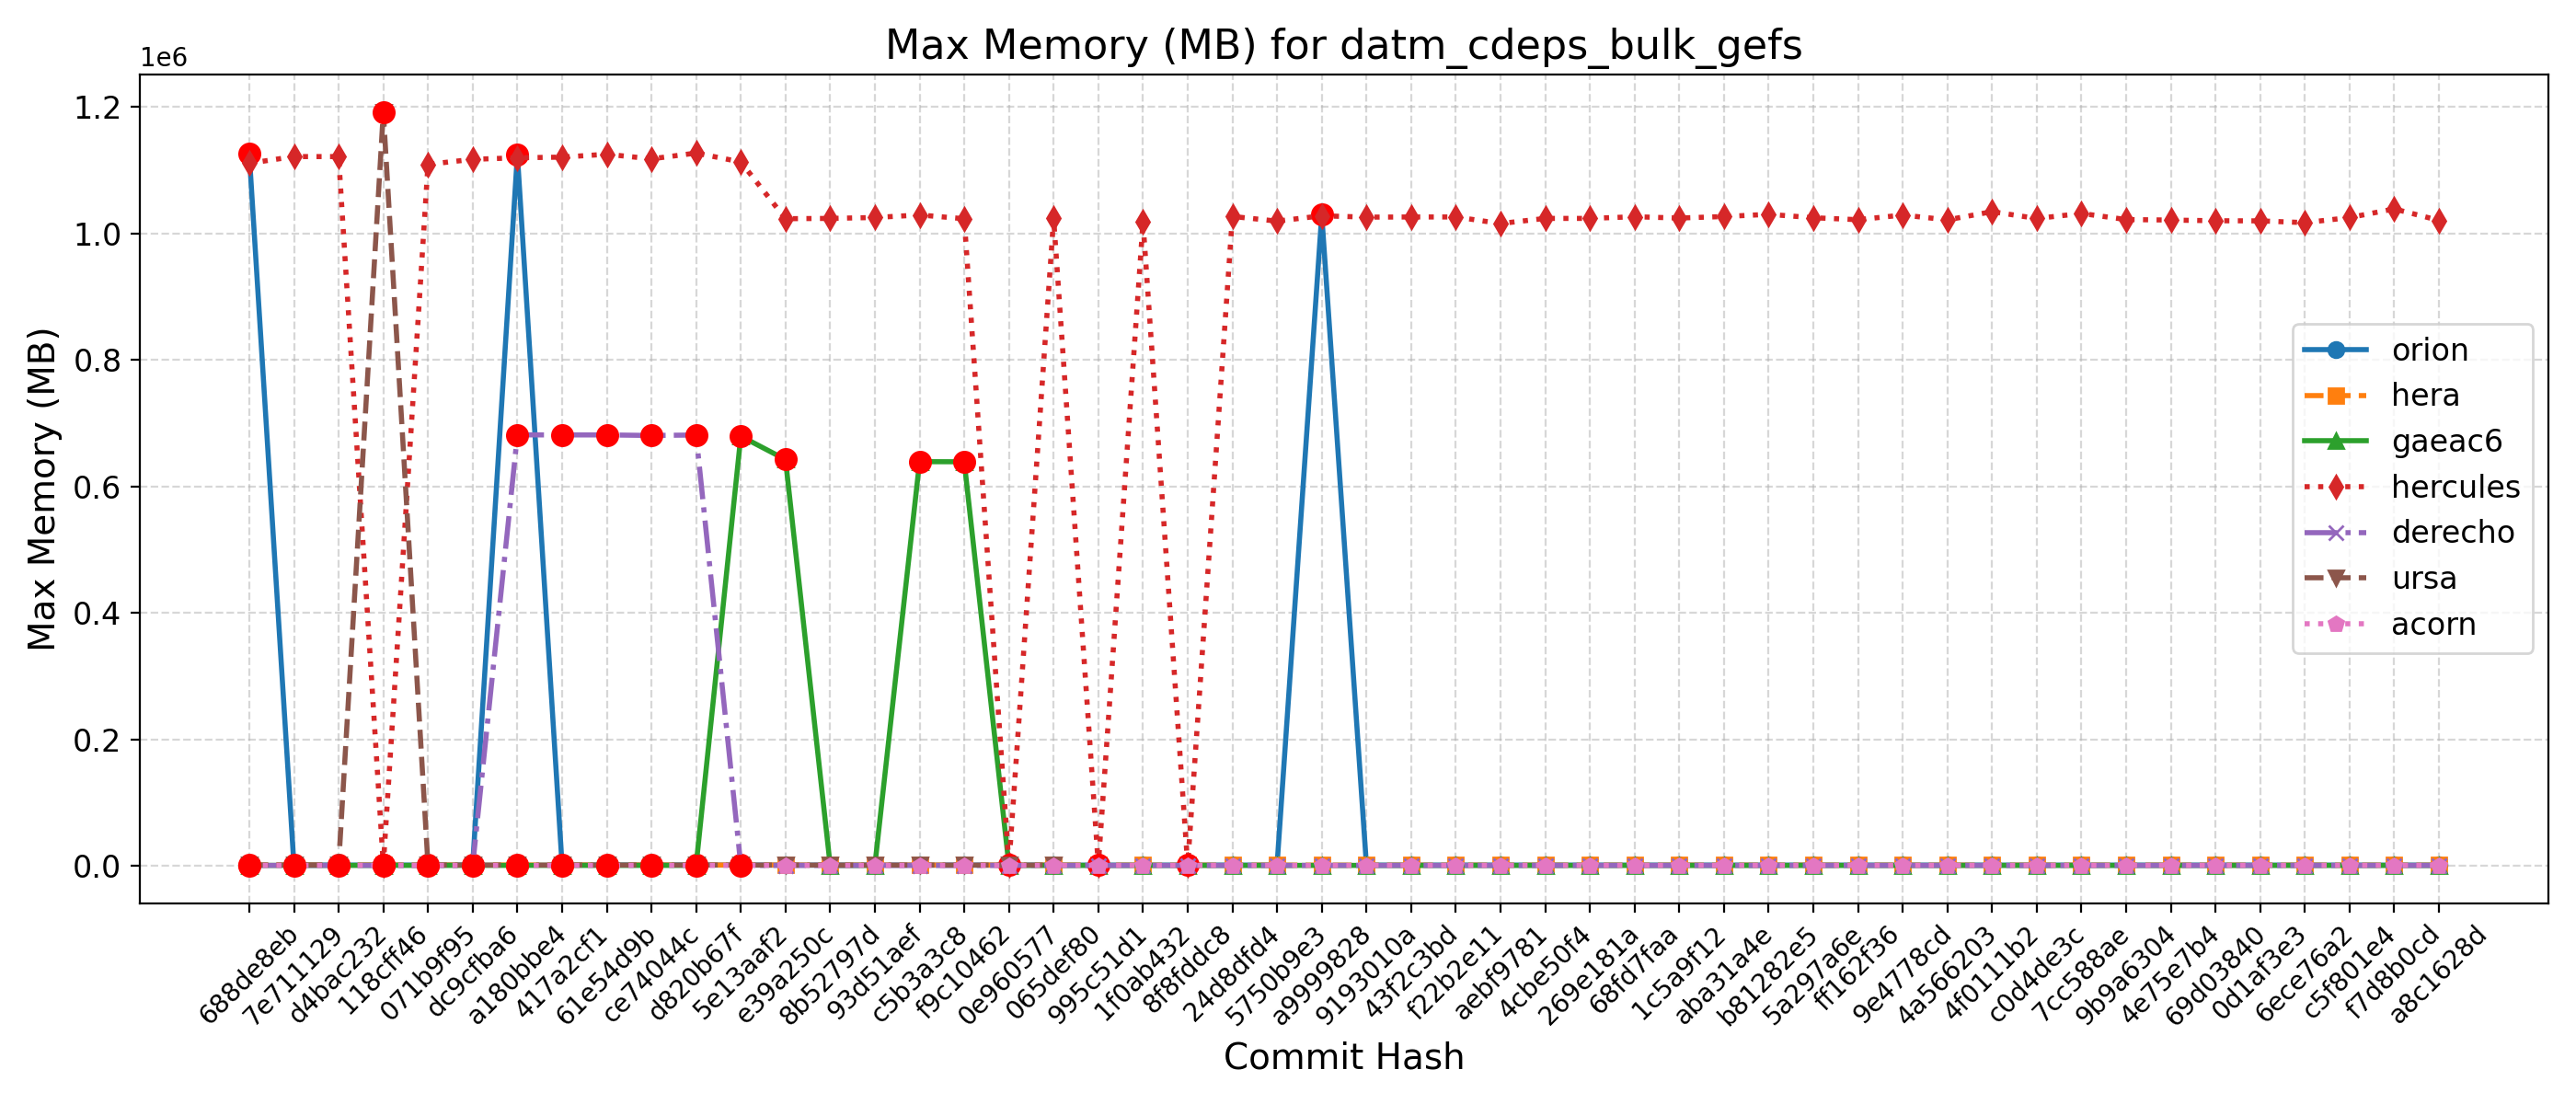

The data file committed next to this chart (first rows):
Hash, Date, Message, orion, hera, gaeac6, hercules, derecho, ursa, wcoss2, acorn
688de8eb, 2025-09-04, Fix default cdmbgwd settings (#2788), 1125940, 1263, 676, 1110656, 678, 1200, , 684
7e711129, 2025-09-02, Use container with spack stack 1.9.2 (#2…, 1121, 1261, 678, 1121228, 678, 1192, , 683
d4bac232, 2025-08-29, MPAS dycore + Atmosphere Generalization …, 1121, 1261, 678, 1121228, 678, 1192, , 683
118cff46, 2025-08-25, Add FV3 grid mask for regional domains t…, 1134, 1265, 678, 1117, 677, 1191880, , 684
071b9f95, 2025-08-22, Fix Restart IAU and Ultra-Low Reproducib…, 1135, 1263, 678, 1108944, 680, 1189, , 684
dc9cfba6, 2025-08-19, Update CICE through 2025-07 and switch t…, 1131, 1267, 679, 1116904, 680, 1197, , 684
a180bbe4, 2025-08-15, FV3: Fix Prate_avg and UPP call freq + F…, 1124568, 1265, 677, 1119316, 681272, 1204, , 683
417a2cf1, 2025-08-13, Fix conus13km tests restart and decompos…, 1121, 1270, 676, 1120368, 681164, 1199, , 685
61e54d9b, 2025-08-11, Add two-way ocean-wave coupling feature …, 1128, 1266, 676, 1124948, 681192, 1202, , 684
ce74044c, 2025-08-06, Create a user-friendly "process model" t…, 1131, 1268, 676, 1117656, 680296, 1212, , 684
d820b67f, 2025-08-01, Update GOCART to v2.4.3 (#2819), 1125, 1262, 678, 1126800, 681060, 1204, , 684
5e13aaf2, 2025-07-29, Update DATM meshes and switch to bilinea…, 1124, 1265, 679192, 1112716, 641, 1204, , 687
e39a250c, 2025-07-24, Update FV3 hash to include UPP ss192/Urs…, 1028, 1167, 642272, 1023032, 641, 1109, , 643
8b52797d, 2025-07-21, Combination of 2684,2707,2771 (MERRA2 3-…, 1027, 1162, 640, 1023464, 642, 1100, , 648
93d51aef, 2025-07-17, Exporting Canopy Variables from AQM to F…, 1028, 1167, 641, 1024928, 642, 1106, , 647
c5b3a3c8, 2025-07-14, GFDLMP-v3 and TEMPO MP microphysics (#25…, 1031, 1158, 638908, 1028912, 644, 1106, , 647
f9c10462, 2025-07-11, Combination of several CCPP-physics PRs …, 1027, 1163, 638748, 1022972, 643, 1102, , 645
0e960577, 2025-07-09, Combination #2777 (maintask writes CMEPS…, 1026, 1160, 642, 1029, 644, 1100, , 647
065def80, 2025-07-07, Port UFS-WM to Ursa (#2471), 1029, 1167, 641, 1023680, 643, 1107, , 646
995c51d1, 2025-07-03, Upgrade UFS-WM to spack-stack/1.9.2 (#26…, 1029, 1167, 641, 1026, 643, , , 646
1f0ab432, 2025-07-01, Reduce WW3 memory use (#2624), 1008, 1025, 640, 1017824, 649, , , 645
8f8fddc8, 2025-06-30, Bring in scale-aware 3DTKE related chang…, 1020, 1030, 641, 1022, 646, , , 641
24d8dfd4, 2025-06-26, Slight modification in orographic gravit…, 1027, 1030, 640, 1026584, 645, , , 645
5750b9e3, 2025-06-20, gcycle update (#2747), 1020, 1053, 643, 1019192, 646, , , 648
a9999828, 2025-06-12, Add a new parameter in dycore to control…, 1029476, 1045, 653, 1027652, 649, , , 648
9193010a, 2025-06-06, In Noah-MP, set zero for canopy liquid a…, 1022, 1041, 645, 1025472, 650, , , 648
43f2c3bd, 2025-06-04, Urgent Documentation Update for HSD Capa…, 1018, 1046, 640, 1025744, 650, , , 645
f22b2e11, 2025-06-02, Bug fix for surface roughness calculatio…, 1018, 1046, 640, 1025744, 650, , , 645
aebf9781, 2025-05-27, Fix bug to improve wave initialization b…, 1024, 1029, 648, 1015368, 649, , , 647
4cbe50f4, 2025-05-23, Add idealized, regional tropical cyclone…, 1032, 1033, 643, 1023472, 648, , , 647
269e181a, 2025-05-23, Add GFSv17 IAU restart tests without wav…, 1032, 1033, 643, 1023472, 648, , , 647
68fd7faa, 2025-05-15, Enable Hera, Hercules Gnu tests: cpld_de…, 1026, 1035, 639, 1026120, 647, , , 649
1c5a9f12, 2025-05-09, Add "ultra low" coupled configurations t…, 1026, 1042, 639, 1024044, 647, , , 649
aba31a4e, 2025-05-06, Resolve miscellaneous WM issues and upda…, 1020, 1036, 639, 1026436, 648, , , 647
b81282e5, 2025-05-05, Switch to vector remapping and bilinear …, 1020, 1036, 639, 1029944, 648, , , 647
5a297a6e, 2025-05-02, improve coupled model startup cost for w…, 1021, 1035, 649, 1024568, 646, , , 648
ff162f36, 2025-05-01, NSSL MP scheme updates + Stochastic Phys…, 1019, 1035, 641, 1021428, 647, , , 645
9e4778cd, 2025-04-25, Loosen restriction on optional arguments…, 1025, 1037, 640, 1028812, 651, , , 647
4a566203, 2025-04-23, CMake Atmosphere Dycore Generalization +…, 1010, 1022, 643, 1021176, 645, , , 647
4f0111b2, 2025-04-21, Add CMEPS log file at restart write; IAU…, 1016, 1024, 652, 1034136, 649, , , 648
c0d4de3c, 2025-04-18, Update mom6 to its main repository 20250…, 1020, 1032, 645, 1023384, 650, , , 647
7cc588ae, 2025-04-16, Add PIO configuration variables for CMEP…, 1018, 1026, 643, 1031324, 649, , , 648
9b9a6304, 2025-04-11, Memcheck fixes (#2655), 1021, 1040, 641, 1021684, 647, , , 650
4e75e7b4, 2025-04-10, Update upp submodule to the latest UPP (…, 1019, 1031, 642, 1020876, 653, , , 654
69d03840, 2025-04-07, Use ESMF Redist instead of Remap for FV3…, 1028, 1034, 642, 1019772, 647, , , 647
0d1af3e3, 2025-04-02, Convert GFS DDTs from blocked data struc…, 1024, 1038, 642, 1019604, 651, , , 652
6ece76a2, 2025-03-28, Update WW3  by merging develop  as of 20…, 1023, 1029, 641, 1016792, 648, , , 647
c5f801e4, 2025-03-27, Sync CDEPS and CMEPS to ESCOMP (#2664), 1024, 1027, 641, 1024788, 647, , , 644
f7d8b0cd, 2025-03-26, Add support for FV3 native grid (cubed s…, 1022, 1028, 641, 1038500, 647, , , 644
a8c1628d, 2025-03-24, Introduce prognostic updraft velocity to…, 1017, 1040, 642, 1020372, 648, , , 643
